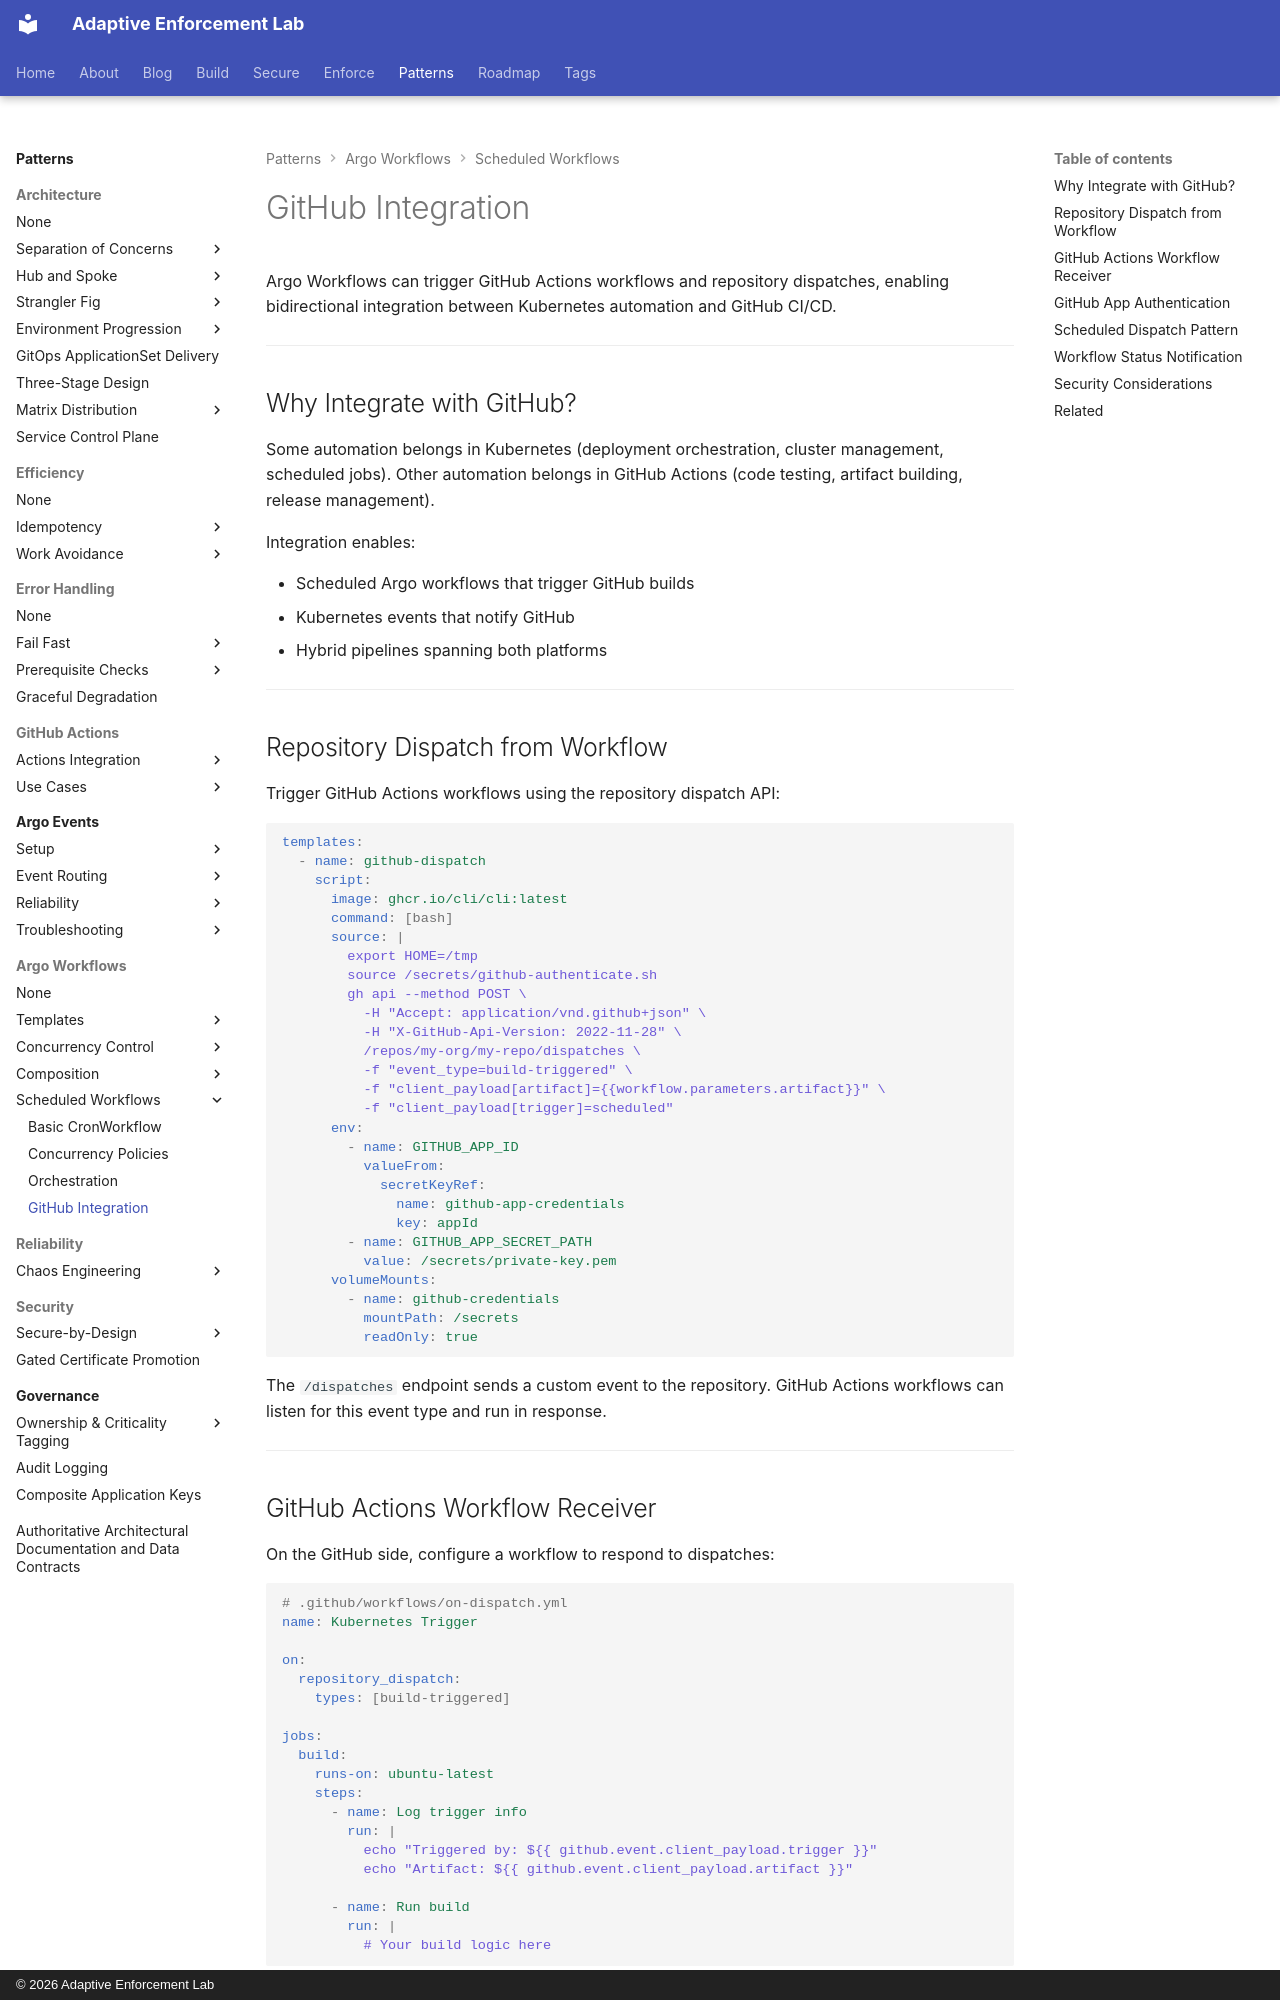

repository: adaptive-enforcement-lab/adaptive-enforcement-lab-com · page: patterns/argo-workflows/scheduled/github-integration/index.html · generator: mkdocs · copyright: © 2026 Adaptive Enforcement Lab

---
title: GitHub Integration
description: >-
  Trigger GitHub Actions from Argo Workflows via repository dispatch. Bidirectional integration between Kubernetes automation and GitHub CI/CD with App auth.
provenance: human
---
# GitHub Integration

Argo Workflows can trigger GitHub Actions workflows and repository dispatches, enabling bidirectional integration between Kubernetes automation and GitHub CI/CD.

---

## Why Integrate with GitHub?

Some automation belongs in Kubernetes (deployment orchestration, cluster management, scheduled jobs). Other automation belongs in GitHub Actions (code testing, artifact building, release management).

Integration enables:

- Scheduled Argo workflows that trigger GitHub builds
- Kubernetes events that notify GitHub
- Hybrid pipelines spanning both platforms

---

## Repository Dispatch from Workflow

Trigger GitHub Actions workflows using the repository dispatch API:

```yaml
templates:
  - name: github-dispatch
    script:
      image: ghcr.io/cli/cli:latest
      command: [bash]
      source: |
        export HOME=/tmp
        source /secrets/github-authenticate.sh
        gh api --method POST \
          -H "Accept: application/vnd.github+json" \
          -H "X-GitHub-Api-Version: 2022-11-28" \
          /repos/my-org/my-repo/dispatches \
          -f "event_type=build-triggered" \
          -f "client_payload[artifact]={{workflow.parameters.artifact}}" \
          -f "client_payload[trigger]=scheduled"
      env:
        - name: GITHUB_APP_ID
          valueFrom:
            secretKeyRef:
              name: github-app-credentials
              key: appId
        - name: GITHUB_APP_SECRET_PATH
          value: /secrets/private-key.pem
      volumeMounts:
        - name: github-credentials
          mountPath: /secrets
          readOnly: true
```

The `/dispatches` endpoint sends a custom event to the repository. GitHub Actions workflows can listen for this event type and run in response.

---
